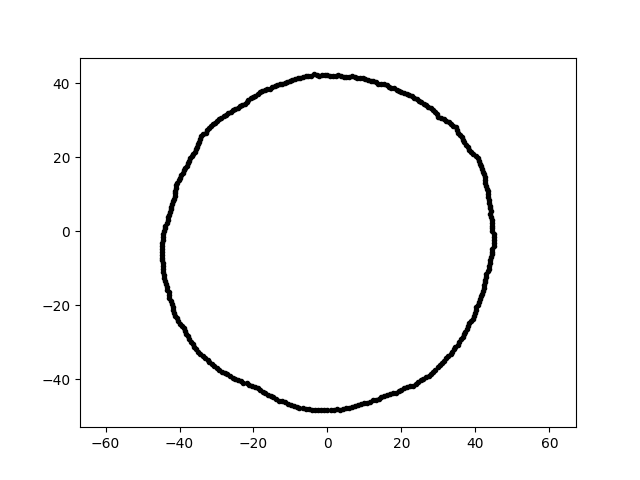

Data behind this chart, as committed beside it:
2.587341621461805067e-15, 4.225449530857734715e+01, 8.000000000000000000e+00
-8.889805075775950493e-15, -4.839384483191605568e+01, 8.000000000000000000e+00
-2.998387455708622440e+01, -3.702700143244941700e+01, 8.000000000000000000e+00
1.025481472106932301e+01, 4.112981536020754447e+01, 8.000000000000000000e+00
-1.149065213760448678e+01, 4.007266623383332416e+01, 8.000000000000000000e+00
4.098995714187502415e+01, 1.911393092270150262e+01, 8.000000000000000000e+00
4.093842691123712996e+01, -1.908990198152854489e+01, 8.000000000000000000e+00
3.928839170975994932e+01, -2.360684736332365574e+01, 8.000000000000000000e+00
8.432154049822838671e-01, -4.830777819790137784e+01, 8.000000000000000000e+00
-5.160724431166634929e+00, 4.203072758673324216e+01, 8.000000000000000000e+00
3.522570502209824639e+01, -3.062123820593646784e+01, 8.000000000000000000e+00
-1.459653626048867459e+01, -4.492351934868761276e+01, 8.000000000000000000e+00
5.877237826955689748e+00, 4.181872008517166961e+01, 8.000000000000000000e+00
-3.765616375724970766e+01, 1.836613822478336644e+01, 8.000000000000000000e+00
3.462464777142491812e+01, -3.117617288577918089e+01, 8.000000000000000000e+00
-3.597916407106575321e+01, -3.127621016469152337e+01, 8.000000000000000000e+00
-3.916377079054411325e+01, 1.582319050197670229e+01, 8.000000000000000000e+00
2.731677449984529460e+01, 3.373340715556815184e+01, 8.000000000000000000e+00
-4.352111093361222061e+01, 2.280844775961499593e+00, 8.000000000000000000e+00
2.600553482799137939e+01, 3.451051032695517051e+01, 8.000000000000000000e+00
-1.752330741438716188e+01, -4.337170780972193285e+01, 8.000000000000000000e+00
-1.890649587938395371e+01, 3.710608743516878860e+01, 8.000000000000000000e+00
-5.892300669642390076e+00, -4.798893791135443365e+01, 8.000000000000000000e+00
5.034841727171860626e+00, -4.790331916164082315e+01, 8.000000000000000000e+00
-2.492089843444471242e+01, -3.988177425936692089e+01, 8.000000000000000000e+00
-4.275244019384949468e+01, -1.814733419379637169e+01, 8.000000000000000000e+00
-2.431763186179922798e+01, 3.347034884325422865e+01, 8.000000000000000000e+00
-2.990423026444343790e+01, 2.990423026444344146e+01, 8.000000000000000000e+00
-2.707620081637730181e+01, -3.866882222605842401e+01, 8.000000000000000000e+00
2.210475791469401230e+01, 3.678849505975047407e+01, 8.000000000000000000e+00
-4.452344561021499914e+01, -2.333374910460625618e+00, 8.000000000000000000e+00
-8.762895207709055612e+00, 4.122618064039247798e+01, 8.000000000000000000e+00
-2.930054384835694847e+01, 3.034160136552340603e+01, 8.000000000000000000e+00
1.598359824355759962e+01, 3.956079388291722410e+01, 8.000000000000000000e+00
-3.816101871820415425e+01, -2.772560301078393508e+01, 8.000000000000000000e+00
3.371161764237429637e+00, -4.820985928774771878e+01, 8.000000000000000000e+00
-9.983331669665000518e+00, -4.696788276601566992e+01, 8.000000000000000000e+00
3.789603088807887588e+01, 2.277023257809861789e+01, 8.000000000000000000e+00
5.119150266462064280e+00, 4.169213318692549564e+01, 8.000000000000000000e+00
-1.076903147896199364e+01, -4.664580004053043183e+01, 8.000000000000000000e+00
-2.681812202464793060e+01, 3.196059326950407709e+01, 8.000000000000000000e+00
2.229827094994537973e+01, -4.193694830702560949e+01, 8.000000000000000000e+00
-2.078232040806011582e+01, 3.599603484593570357e+01, 8.000000000000000000e+00
2.146124567958065299e+01, 3.717196791075173934e+01, 8.000000000000000000e+00
3.577370393338334509e+01, 2.599111729187565700e+01, 8.000000000000000000e+00
4.402316058830000145e+01, 6.187051735317103507e+00, 8.000000000000000000e+00
4.504516890599084888e+01, -2.360717269792503181e+00, 8.000000000000000000e+00
-3.517739492594878215e+01, 2.284446737381873405e+01, 8.000000000000000000e+00
-4.440073957242835689e+01, -9.437668539121467859e+00, 8.000000000000000000e+00
3.202102555995105604e+01, -3.433834587339209321e+01, 8.000000000000000000e+00
4.494089502078406895e+01, -7.844462405199983390e-01, 8.000000000000000000e+00
-2.242480864720410949e+01, 3.453117715607590554e+01, 8.000000000000000000e+00
-3.496618976864383654e+01, 2.358499280047879409e+01, 8.000000000000000000e+00
1.660237087845746728e+01, 3.911273471229741006e+01, 8.000000000000000000e+00
3.092805152497396648e+01, -3.557865337123364213e+01, 8.000000000000000000e+00
4.416067362158286613e+01, -6.994363575908926656e+00, 8.000000000000000000e+00
4.005666340366942535e+01, -2.129850573262022806e+01, 8.000000000000000000e+00
-1.769847259468517464e+01, 3.795449696175113985e+01, 8.000000000000000000e+00
3.673211264190130443e+00, 4.198499686878532344e+01, 8.000000000000000000e+00
-4.440250071759628270e+01, -1.107078682516116785e+01, 8.000000000000000000e+00
-4.466091736112220190e+01, -3.122995569535850890e+00, 8.000000000000000000e+00
... 299 more rows
